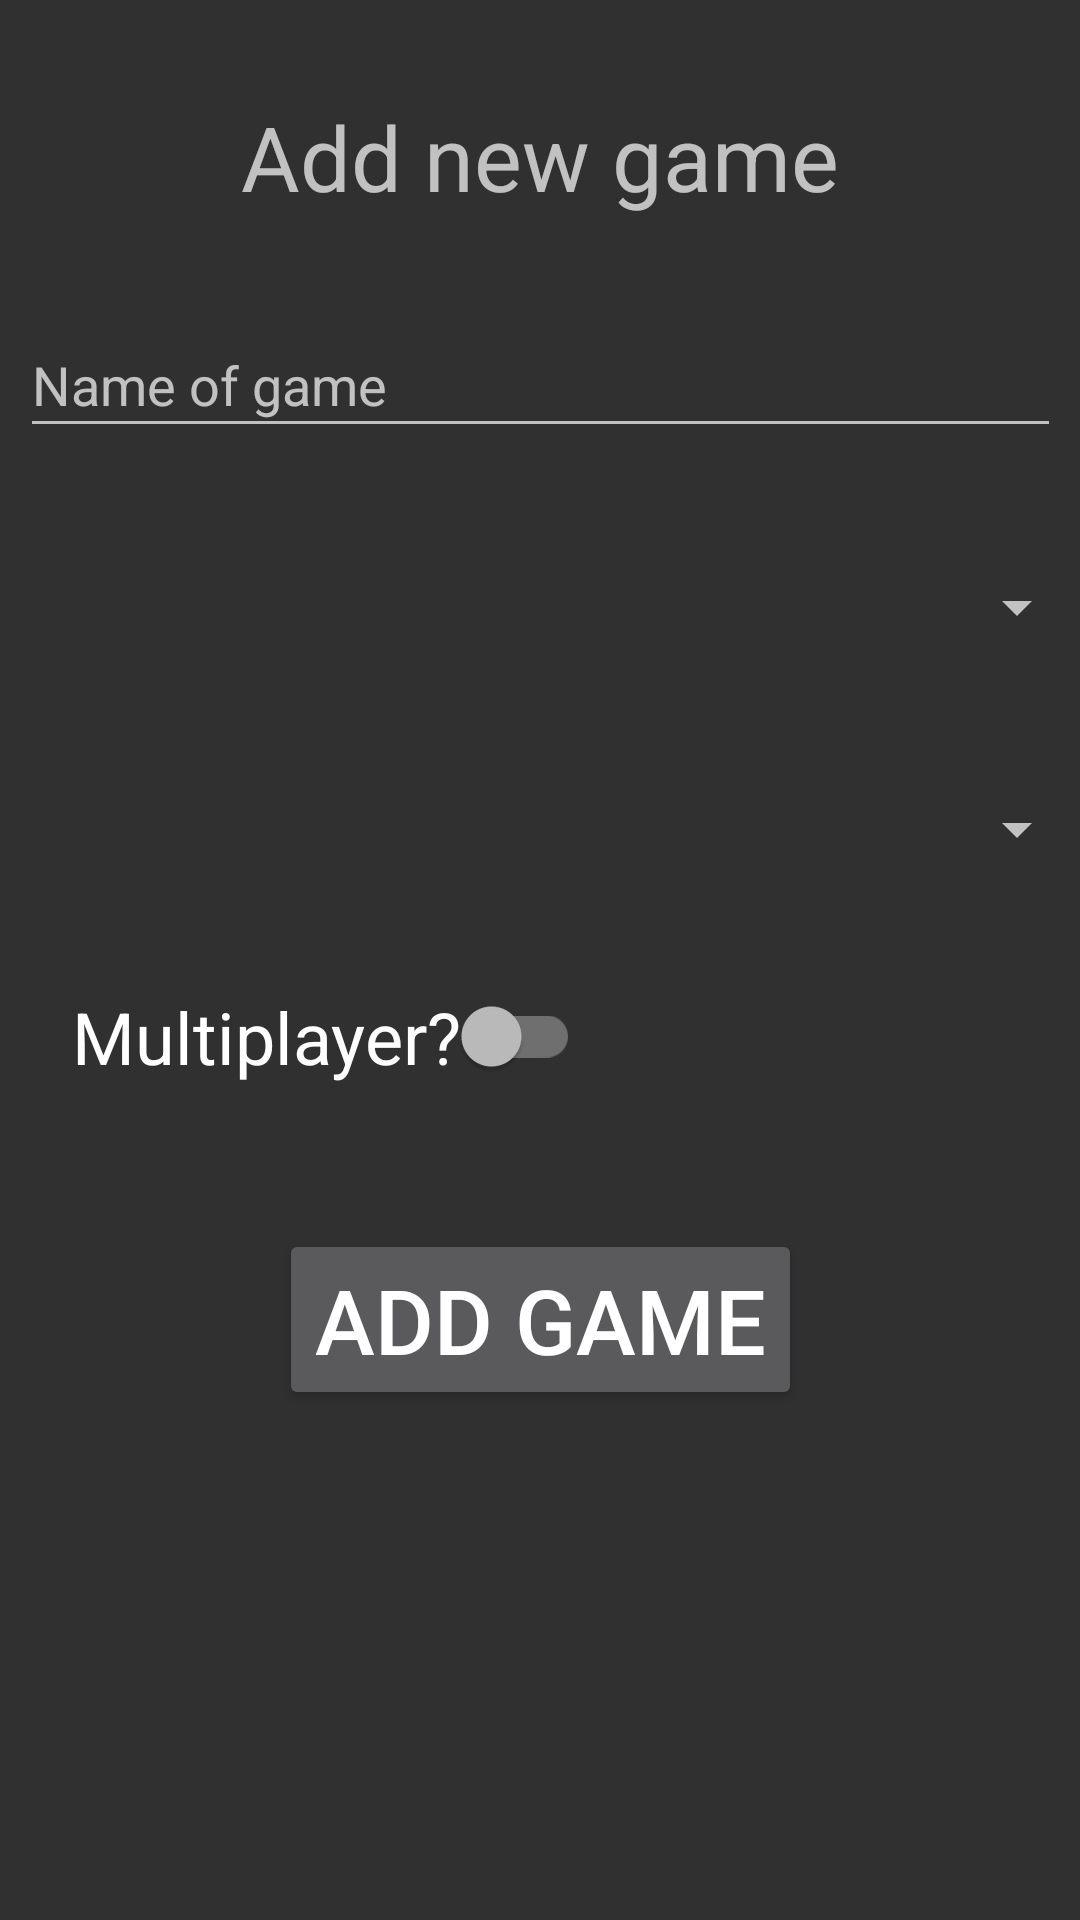

This screen was rendered from an Android layout file. Write that file and the resources it references.
<!-- AndroidManifest.xml: application theme AppTheme -->
<!-- res/layout/activity_add_game.xml -->
<?xml version="1.0" encoding="utf-8"?>
<androidx.constraintlayout.widget.ConstraintLayout xmlns:android="http://schemas.android.com/apk/res/android"
    xmlns:app="http://schemas.android.com/apk/res-auto"
    xmlns:tools="http://schemas.android.com/tools"
    android:layout_width="match_parent"
    android:layout_height="match_parent"
    tools:context=".activity.add.AddGame">

    <TextView
        android:id="@+id/textView3"
        android:layout_width="wrap_content"
        android:layout_height="wrap_content"
        android:layout_marginTop="32dp"
        android:text="@string/add_new_game"
        android:textSize="30sp"
        app:layout_constraintEnd_toEndOf="parent"
        app:layout_constraintStart_toStartOf="parent"
        app:layout_constraintTop_toTopOf="parent" />

    <EditText
        android:id="@+id/editTextGameName"
        android:autofillHints="What's the name of the game?"
        android:layout_width="347dp"
        android:layout_height="45dp"
        android:layout_marginTop="32dp"
        android:ems="10"
        android:hint="@string/game_name_input"
        android:inputType="textCapWords"
        app:layout_constraintEnd_toEndOf="parent"
        app:layout_constraintStart_toStartOf="parent"
        app:layout_constraintTop_toBottomOf="@+id/textView3" />

    <Spinner
        android:id="@+id/genreSpinner"
        android:layout_width="365dp"
        android:layout_height="42dp"
        android:layout_marginTop="32dp"
        android:prompt="@string/genre"
        app:layout_constraintEnd_toEndOf="parent"
        app:layout_constraintStart_toStartOf="parent"
        app:layout_constraintTop_toBottomOf="@+id/editTextGameName" />

    <Spinner
        android:id="@+id/platformSpinner"
        android:layout_width="365dp"
        android:layout_height="42dp"
        android:layout_marginTop="32dp"
        android:prompt="@string/platform"
        app:layout_constraintEnd_toEndOf="parent"
        app:layout_constraintStart_toStartOf="parent"
        app:layout_constraintTop_toBottomOf="@+id/genreSpinner" />

    <androidx.appcompat.widget.SwitchCompat
        android:id="@+id/multiplayer"
        android:layout_width="wrap_content"
        android:layout_height="wrap_content"
        android:layout_marginStart="24dp"
        android:layout_marginLeft="24dp"
        android:layout_marginTop="32dp"
        android:text="@string/multiplayer"
        android:textSize="24sp"
        app:layout_constraintStart_toStartOf="parent"
        app:layout_constraintTop_toBottomOf="@+id/platformSpinner" />

    <Button
        android:id="@+id/button4"
        android:layout_width="wrap_content"
        android:layout_height="wrap_content"
        android:layout_marginTop="48dp"
        android:text="@string/add_game"
        android:textSize="30sp"
        android:onClick="addGame"
        app:layout_constraintEnd_toEndOf="parent"
        app:layout_constraintStart_toStartOf="parent"
        app:layout_constraintTop_toBottomOf="@+id/multiplayer" />
</androidx.constraintlayout.widget.ConstraintLayout>
<!-- resources referenced by this layout -->
<resources>
  <string name="add_game">Add game</string>
  <string name="add_new_game">Add new game</string>
  <string name="game_name_input">Name of game</string>
  <string name="genre">Genre</string>
  <string name="multiplayer">Multiplayer?</string>
  <string name="platform">Platform</string>
  <style name="AppTheme" parent="Theme.AppCompat.NoActionBar">
          
          <item name="colorPrimary">@color/primaryButton</item>
          <item name="colorPrimaryDark">@color/black</item>
          <item name="colorAccent">@color/colorAccent</item>
      </style>
  <color name="primaryButton">#FF00F9</color>
  <color name="colorAccent">#550051</color>
  <!-- not gathered from this repository: default colours our renderer supplied (Android Studio template values) -->
  <color name="black">#FF000000</color>
</resources>
